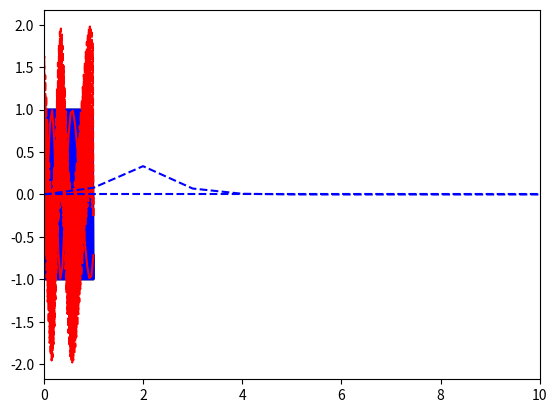

Python code for this plot:
import numpy as np
import matplotlib.pyplot as plt
from scipy.signal import periodogram

fs = 10000
t = 1
fn = 50
fm = 1
m = 5
time = np.linspace(0, t, fs*t)

fs2 = 25
time2 = np.linspace(0, t, fs2*t)

sig = np.sin(2*np.pi*fn*time - (m/(2*np.pi*fm))*np.cos(2*np.pi*fm*time))
sigmodul = np.sin(2*np.pi*fm*time)
sig2 = np.sin(2*np.pi*fn*time2 - (m/(2*np.pi*fm))*np.cos(2*np.pi*fm*time2))
errorsfm = np.interp(time,time2,sig2)
err = sig - errorsfm


f,w1 = periodogram(sig,fs)

f1,w2 = periodogram(sig2,fs2)
plt.plot(time, sig,'k-')
plt.plot(time, sigmodul,'b-')
plt.show()
plt.plot(time, sig,'b-')
plt.plot(time2, sig2,'r-')
plt.show()
plt.plot(time,err,'r--')

plt.show()
plt.plot(f,w1,'b--')
plt.xlim(0,100)
plt.show()
plt.plot(f1,w2,'b--')
plt.xlim(0,10)
plt.show()
